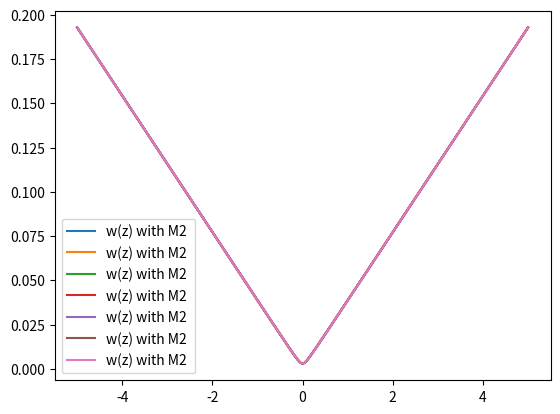
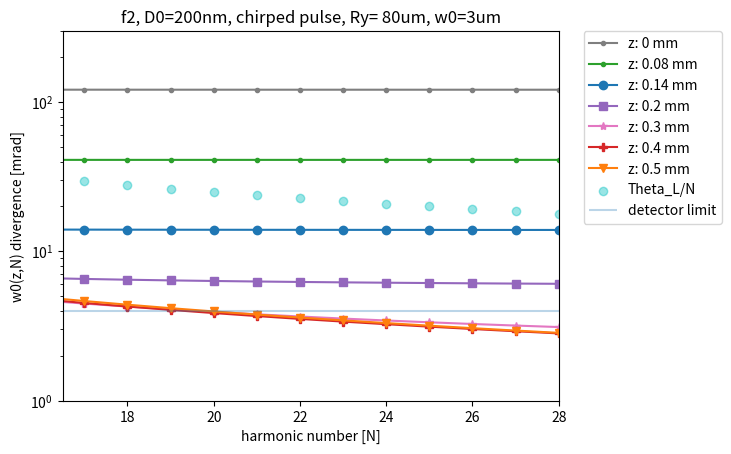
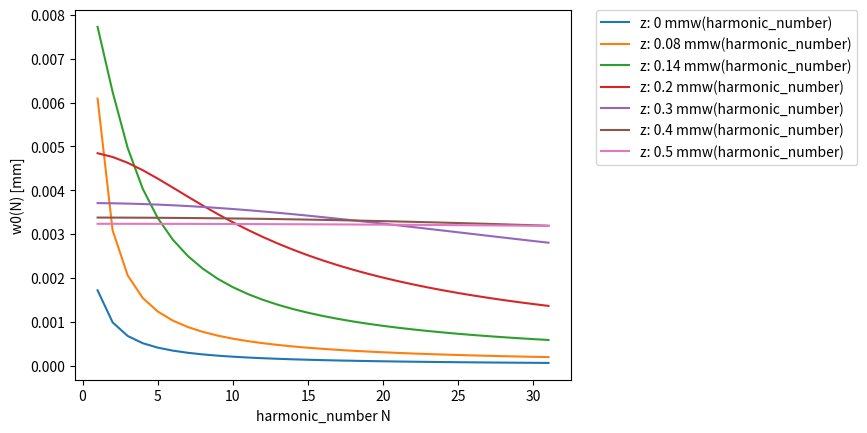

These figures' Python source, in order:
import math
import numpy as np
import matplotlib.pyplot as plt

#git not upstream!
# corrected geometric radius of mirror curvature equation


class GaussianSecondLensSingleValue:
    def __init__(self, w0, lambdaL, defocusing_range, denting_depth, color, marker):

        print('xxxxxxxx run with denting_depth: ' + str(denting_depth) + 'xxxxxxx')
        self.w0 = w0
        print("input angle in pi", np.cos(45/180*np.pi))
        print("increase of w0 by angle", 1/(np.cos(45/180*np.pi)))
        self.w0_fundamental = w0
        self.harmonic_number = 1
        self.lambdaL = lambdaL  # fundamental!!!
        self.z = defocusing_range
        # self.v = 0
        # self.w_new = 0
        self.color = color
        self.marker = marker
        self.zr = self.rayleigh_length()
        self.denting_depth = denting_depth
        self.wz = self.beam_waist_of_z_value(self.z)

        # focal length can be caluculated via different approaches:
        # " " = constant (determined by denting depth, geometrical and independent of defocusing)
        # "wzIL" denting depth is function of a0~ (IL(wz))**0.5 (compressed pulse)
        # "wzILtauChirp" denting depth is a function of a0 ~ (IL(wz, tauL))**0.5
        # -> pulse duration correction: defined in self.radius_of_lens_and_beamwaist_and_intensity_and_chirp()
        self.f = self.choose_f_dependency("wzILtauChirp")
        #print(self.f, 'focal length for z:', self.z)
        self.q = self.q_initial()
        self.harmonic_number_array = np.arange(1, 32, 1)
        self.test_beam_waist()
        # self.beam_waist_of_z_harmonic()

    def q_initial(self):
        self.q = (self.w0 ** 2) * math.pi / (self.lambdaL / self.harmonic_number)
        return self.q

    def rayleigh_length(self):
        # remains Ry as fundamental
        M2 = 2.2 # from experimental values
        ry = math.pi * (self.w0_fundamental ** 2)*M2/ (self.lambdaL)
        print('Rayleigh length: ', ry, 'for wo', self.w0_fundamental)
        return ry

    def beam_waist_of_z_value(self, z):
        self.wz = self.w0_fundamental* ((1 + (z / self.zr) ** 2) ** 0.5)
        #print(self.wz, z, 'wz and z fundamental')
        return self.wz

    def test_beam_waist(self):
        test = np.linspace(-5,5,1000)
        wz = np.zeros([len(test)])
        wz[::] = self.beam_waist_of_z_value(test[::])
        plt.figure(1)
        plt.plot(test,wz, label = "w(z) with M2 ")
        plt.legend()
        #plt.show()


    def beam_waist_of_z_harmonic(self):
        # definition of rayleigh length - which would scale with 1/harmonic_number
        # can be used is not used now
        zr = math.pi * self.w0 ** 2 / (self.lambdaL / self.harmonic_number)
        wz_harmonic = self.w0 * (1 + (self.z / zr) ** 2) ** 0.5
        return wz_harmonic

    def radius_of_lens(self):
        return (4 * (self.denting_depth ** 2) + (self.w0_fundamental/np.cos(35/(np.pi*180))*2) ** 2) / (8 * self.denting_depth)

    def radius_of_lens_and_beamwaist(self):
        denting_z = self.denting_depth * (self.w0_fundamental / self.wz)
        radius = (4 * (denting_z ** 2) + ((self.wz/np.cos(35/(np.pi*180))*2) ** 2)) / (8 * denting_z)
        return radius

    def radius_of_lens_and_beamwaist_and_intensity_and_chirp(self):
        #assumes denting ~ a0 ~ (IL ** 0.5) ~ (w0**2/wz**2)**0.5
        # factor = (tauL/tauChirped)
        factor = (25/ 120) ** 0.5
        print("intensity reduction by chirp:", factor**2)
        denting_z = (self.denting_depth * ((self.w0_fundamental) / ((self.wz))) *factor)
        radius = (4 * (denting_z ** 2) + ((self.wz/np.cos(35/(np.pi*180))*2)** 2)) / (
                8 * denting_z)
        return radius

    def focal_lens_constant(self):
        return self.radius_of_lens() / 2

    def focal_lens_of_wz(self):
        # print( self.radius_of_lens_and_beamwaist(), 'radius for z:', self.z, self.wz, 'wz')
        self.f = self.radius_of_lens_and_beamwaist() / 2
        name1 = 'f (w(z), IL(wz)), Dmax:' + str(self.denting_depth)
        return self.f

    def focal_lens_of_wz_tauL(self):
        # print( self.radius_of_lens_and_beamwaist(), 'radius for z:', self.z, self.wz, 'wz')
        self.f = self.radius_of_lens_and_beamwaist_and_intensity_and_chirp() / 2
        name1 = 'f (w(z), IL(wz), tauL), Dmax:' + str(self.denting_depth)
        return self.f

    def choose_f_dependency(self, switch):
        if switch == "wzIL":
            self.f = self.focal_lens_of_wz()
            print(self.f, 'wz dependent focal lens')

        elif switch == "wzILtauChirp":
            self.f = self.focal_lens_of_wz_tauL()
            print(self.f, 'wz dependent focal lens, IL dependent with chirp')

        else:
            self.f = self.focal_lens_constant()
            print(self.f, 'constant focal length')

        return self.f

    def new_focal_position_constant_focal_length(self):
        # this often named v
        self.f = self.focal_lens_constant()
        AA = (self.q ** 2 / self.f) - self.z * (1 - self.z / self.f)
        BB = (self.q ** 2 / self.f ** 2) + (1 - self.z / self.f) ** 2
        return AA / BB

    def new_focal_position_wz(self):
        self.q_initial()
        AA = (self.q ** 2 / self.f) - self.z * (1 - self.z / self.f)
        BB = (self.q ** 2 / self.f ** 2) + (1 - self.z / self.f) ** 2
        # print(self.harmonic_number, 'new v', AA / BB)
        # print('single value for harmonic_number:', self.harmonic_number, 'new focal position', AA/BB)
        return AA / BB

    def new_beam_waist_single_value(self):
        # print('initial beamwaist', self.w0, 'for single value and harmonic_number:', self.harmonic_number)
        v_single = self.new_focal_position_wz()
        new_wz_harmonic = ((1 - v_single / self.f) ** 2) + (1 / self.q ** 2) * (
                self.z + v_single * (1 - (self.z / self.f))) ** 2
        new_wz_harmonic = self.w0 * (new_wz_harmonic ** 0.5)
        print("w0(N)", new_wz_harmonic, "focal position:" ,v_single)
        return new_wz_harmonic

    def new_divergence_from_w0_new(self, w_new):
        return self.lambdaL / (self.harmonic_number * math.pi * w_new)

    def switch_sign(self, var):
        return -var

    def resulting_divergence_over_harmonic_number(self):
        result_w0_new = np.zeros([len(self.harmonic_number_array)])
        result_div_harmonic_number = np.zeros([len(self.harmonic_number_array)])
        for x in range(0, len(self.harmonic_number_array)):
            self.harmonic_number = self.harmonic_number_array[x]
            # self.q_initial()
            # print(self.f, 'focal length')
            print(x,"harmonic number")

            result_w0_new[x] = self.new_beam_waist_single_value()
            result_div_harmonic_number[x] = self.new_divergence_from_w0_new(result_w0_new[x])

        name1 = 'z: ' + str(self.z) + ' mm'

        plt.figure(10)
        plt.plot(self.harmonic_number_array, result_w0_new, label=name1 + 'w(harmonic_number)')
        plt.xlabel( 'harmonic_number N')
        plt.ylabel ( 'w0(N) [mm]')
        plt.legend()
        plt.legend(bbox_to_anchor=(1.05, 1), loc=2, borderaxespad=0.)

        plt.figure(9)
        plt.plot(self.harmonic_number_array, 1E3*result_div_harmonic_number, label=name1 , marker= self.marker, color = self.color)
        plt.xlabel ('harmonic number [N]')
        plt.ylabel ('w0(z,N) divergence [mrad]')
        plt.xlim(16.5, 28)
        plt.ylim(1,300)
        #plt.ylim(1, 10)
        plt.title("chirped pulse")
        plt.yscale("log")
        plt.legend()

    # index = list(zip(index[0])

    def plot_diffraction_limit(self):
        N_list = np.arange(1, 30, 1)
        N_diffraction_limit = np.zeros([29, 1])
        for x in range(0, 30 - 1):
            # halfangle
            N_list[x] = 1 + x
            N_diffraction_limit[x] = (60. / 120.) / (1 + x)

        plt.figure(9)
        plt.scatter(N_list, N_diffraction_limit*1E3, marker="o", color="c", label="Theta_L/N", alpha = 0.4)
        #plt.hlines(0.006*1E3, 0.005*1E3, 30, label="detector limit")
        plt.legend(bbox_to_anchor=(1.05, 1), loc=2, borderaxespad=0.)

        # plt.savefig("20190123_divergence_mrad_halfangle_and_theo" +".png",  bbox_inches="tight", dpi = 1000)

#Denting has to be given in mm
# experimental beamwaist for fundamental: in mm
w0 = 0.003
D0 = 0.0002
Test = GaussianSecondLensSingleValue(w0, 0.0008, 0, D0, 'tab:grey', marker = ".")
Test.resulting_divergence_over_harmonic_number()
Test = GaussianSecondLensSingleValue(w0, 0.0008, 0.08,D0, 'tab:green', marker = ".")
Test.resulting_divergence_over_harmonic_number()
Test = GaussianSecondLensSingleValue(w0, 0.0008, 0.14, D0, 'tab:blue', marker = "o")
Test.resulting_divergence_over_harmonic_number()
Test = GaussianSecondLensSingleValue(w0, 0.0008, 0.2, D0, 'tab:purple', marker ="s")
Test.resulting_divergence_over_harmonic_number()
Test = GaussianSecondLensSingleValue(w0, 0.0008, 0.3, D0, 'tab:pink', marker = "*")
Test.resulting_divergence_over_harmonic_number()
Test = GaussianSecondLensSingleValue(w0, 0.0008, 0.4, D0, 'tab:red', marker = "P")
Test.resulting_divergence_over_harmonic_number()
Test = GaussianSecondLensSingleValue(w0, 0.0008, 0.5, D0, 'tab:orange', marker = "v")
Test.resulting_divergence_over_harmonic_number()
Test.plot_diffraction_limit()

#plt.xlabel('harmonic number N')
#plt.ylabel('divergence half angle 1/e [mrad]')

plt.figure(9)
plt.title("f2, D0=200nm, chirped pulse, Ry= 80um, w0=3um")
plt.hlines(xmin=16, xmax=28, y=4, alpha=0.3, label="detector limit")
plt.legend(bbox_to_anchor=(1.05, 1), loc=2, borderaxespad=0.)
plt.savefig("2022_f2_chirped_pulse_D200nm" + ".png", bbox_inches="tight", dpi=1000)
plt.show()

# Test3.resulting_divergence_over_N(2.5)
